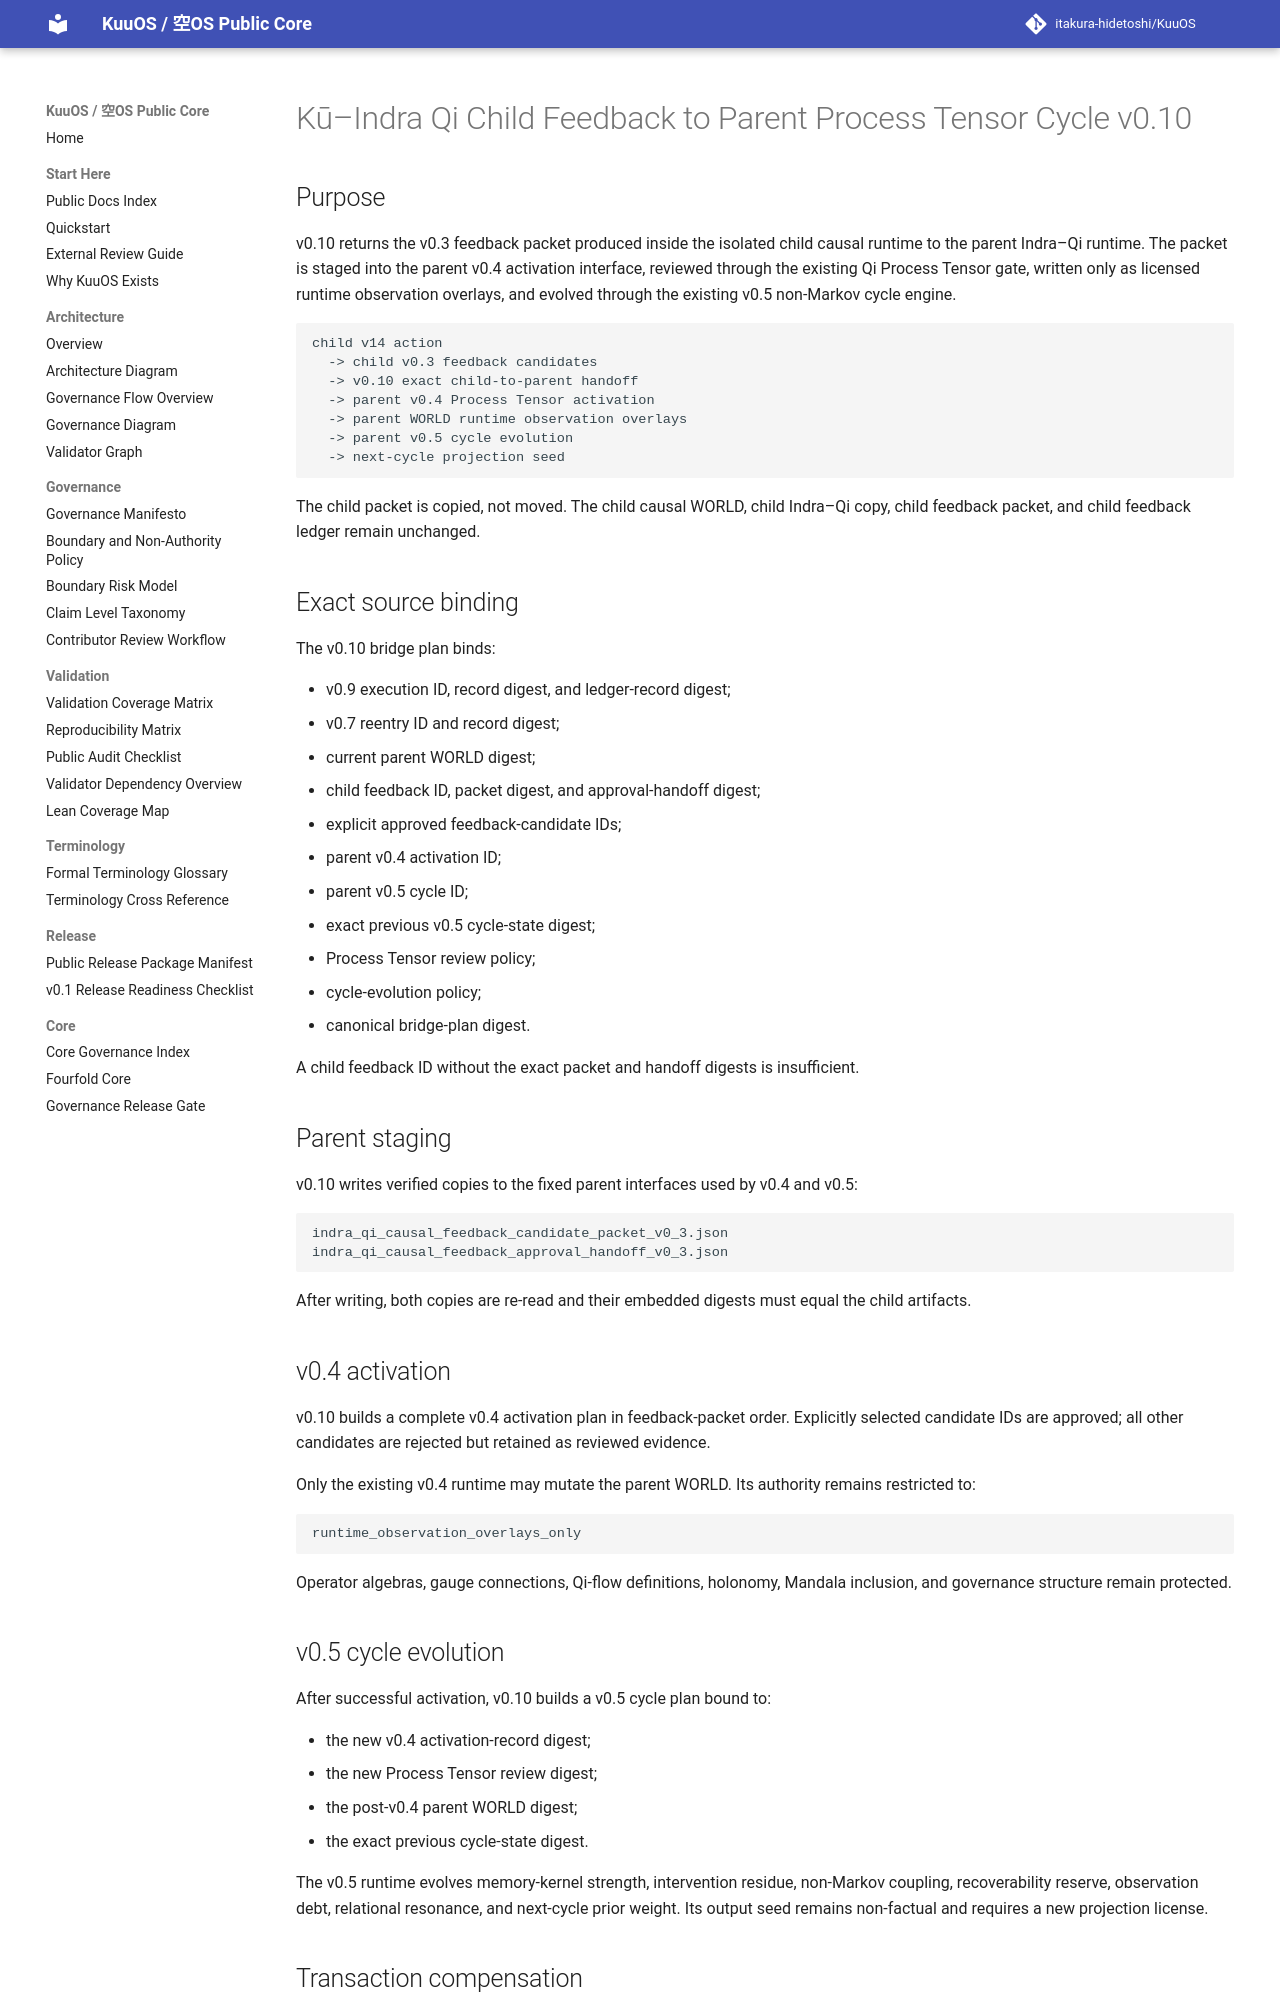

repository: itakura-hidetoshi/KuuOS · page: KU_INDRA_QI_CHILD_FEEDBACK_PARENT_CYCLE_v0_10/index.html · generator: mkdocs

# Kū–Indra Qi Child Feedback to Parent Process Tensor Cycle v0.10

## Purpose

v0.10 returns the v0.3 feedback packet produced inside the isolated child causal runtime to the parent Indra–Qi runtime. The packet is staged into the parent v0.4 activation interface, reviewed through the existing Qi Process Tensor gate, written only as licensed runtime observation overlays, and evolved through the existing v0.5 non-Markov cycle engine.

```text
child v14 action
  -> child v0.3 feedback candidates
  -> v0.10 exact child-to-parent handoff
  -> parent v0.4 Process Tensor activation
  -> parent WORLD runtime observation overlays
  -> parent v0.5 cycle evolution
  -> next-cycle projection seed
```

The child packet is copied, not moved. The child causal WORLD, child Indra–Qi copy, child feedback packet, and child feedback ledger remain unchanged.

## Exact source binding

The v0.10 bridge plan binds:

- v0.9 execution ID, record digest, and ledger-record digest;
- v0.7 reentry ID and record digest;
- current parent WORLD digest;
- child feedback ID, packet digest, and approval-handoff digest;
- explicit approved feedback-candidate IDs;
- parent v0.4 activation ID;
- parent v0.5 cycle ID;
- exact previous v0.5 cycle-state digest;
- Process Tensor review policy;
- cycle-evolution policy;
- canonical bridge-plan digest.

A child feedback ID without the exact packet and handoff digests is insufficient.

## Parent staging

v0.10 writes verified copies to the fixed parent interfaces used by v0.4 and v0.5:

```text
indra_qi_causal_feedback_candidate_packet_v0_3.json
indra_qi_causal_feedback_approval_handoff_v0_3.json
```

After writing, both copies are re-read and their embedded digests must equal the child artifacts.

## v0.4 activation

v0.10 builds a complete v0.4 activation plan in feedback-packet order. Explicitly selected candidate IDs are approved; all other candidates are rejected but retained as reviewed evidence.

Only the existing v0.4 runtime may mutate the parent WORLD. Its authority remains restricted to:

```text
runtime_observation_overlays_only
```

Operator algebras, gauge connections, Qi-flow definitions, holonomy, Mandala inclusion, and governance structure remain protected.

## v0.5 cycle evolution

After successful activation, v0.10 builds a v0.5 cycle plan bound to:

- the new v0.4 activation-record digest;
- the new Process Tensor review digest;
- the post-v0.4 parent WORLD digest;
- the exact previous cycle-state digest.

The v0.5 runtime evolves memory-kernel strength, intervention residue, non-Markov coupling, recoverability reserve, observation debt, relational resonance, and next-cycle prior weight. Its output seed remains non-factual and requires a new projection license.
